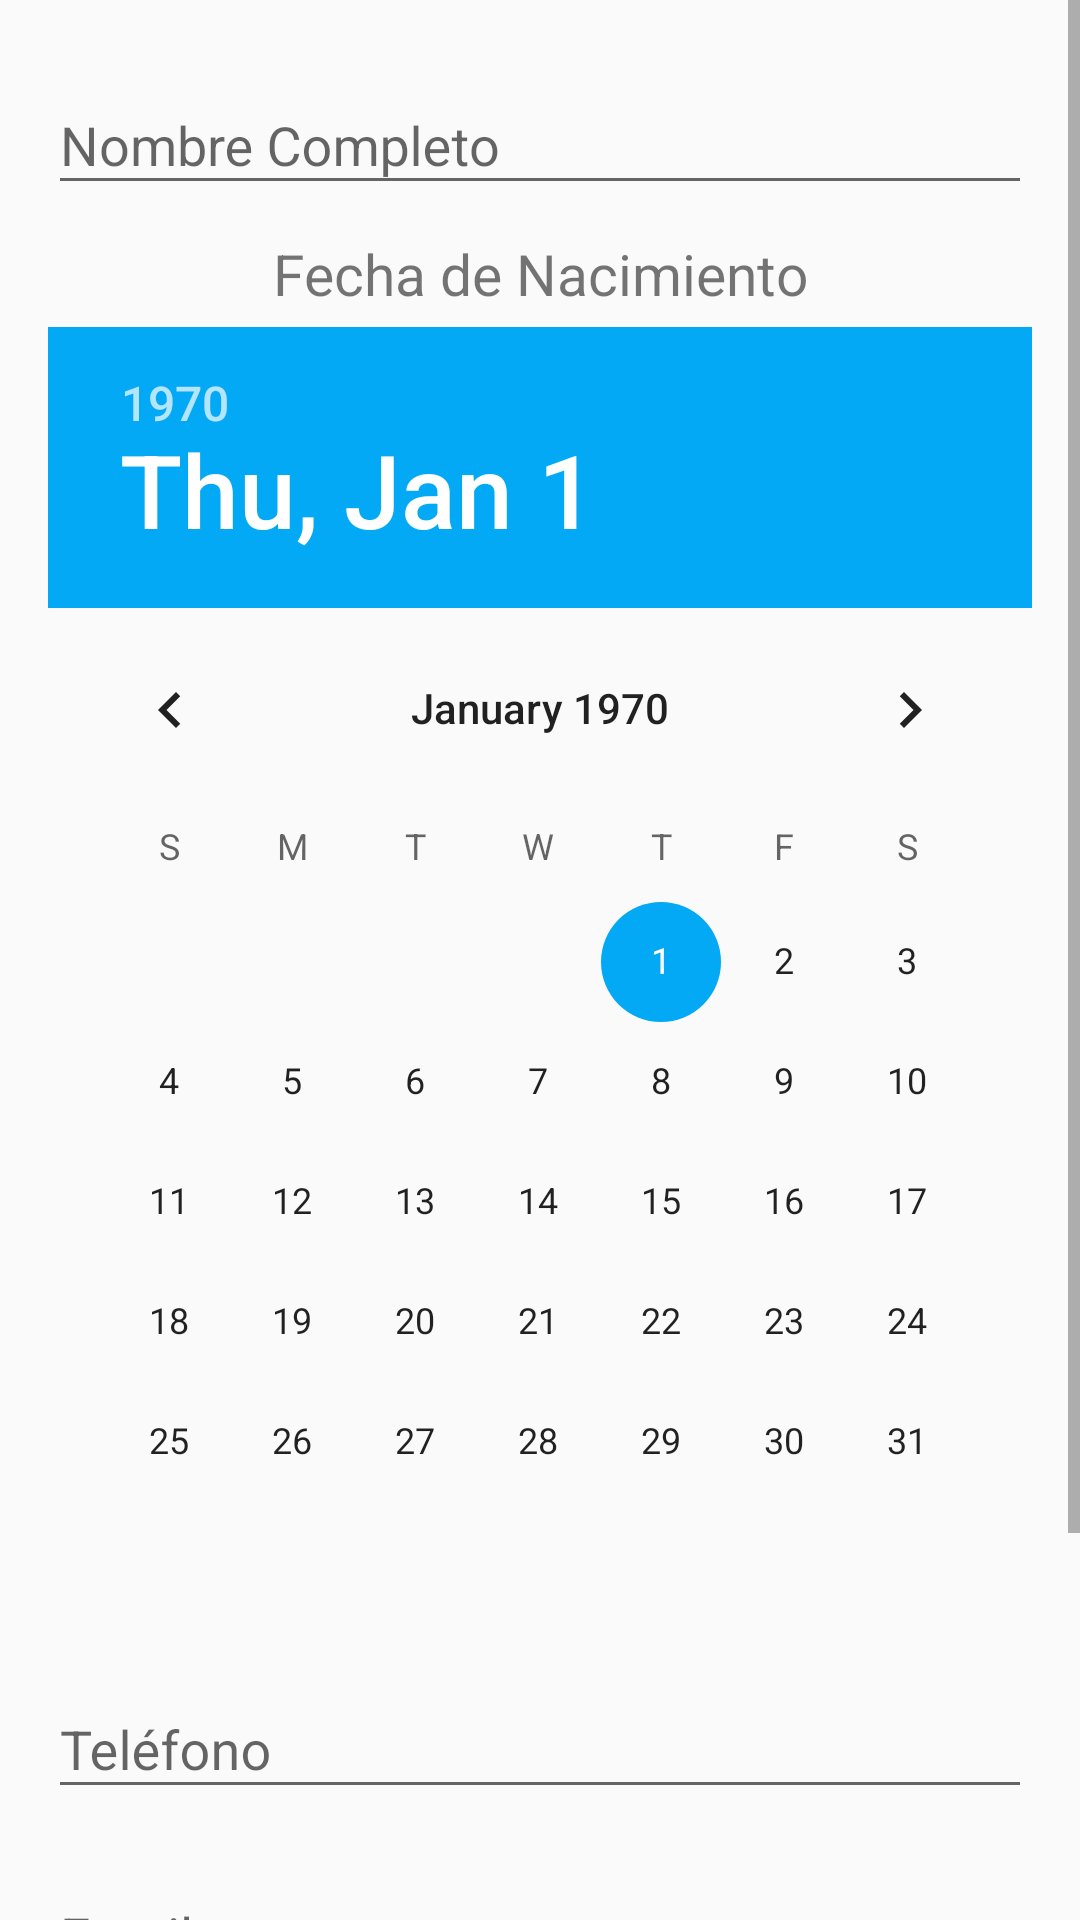

This screen was rendered from an Android layout file. Write that file and the resources it references.
<!-- AndroidManifest.xml: application theme AppTheme -->
<!-- res/layout/activity_main.xml -->
<?xml version="1.0" encoding="utf-8"?>
<ScrollView xmlns:android="http://schemas.android.com/apk/res/android"
    xmlns:app="http://schemas.android.com/apk/res-auto"
    xmlns:tools="http://schemas.android.com/tools"
    android:layout_width="match_parent"
    android:layout_height="wrap_content"
    tools:context="com.example.formulariocontactos.MainActivity">

    <LinearLayout
        android:layout_width="match_parent"
        android:layout_height="wrap_content"
        android:orientation="vertical"
        android:paddingTop="16dp"
        android:paddingLeft="16dp"
        android:paddingRight="16dp"
        android:paddingBottom="16dp">

        <android.support.design.widget.TextInputLayout
            android:layout_width="match_parent"
            android:layout_height="wrap_content">

            <android.support.design.widget.TextInputEditText
                android:id="@+id/edtNombreCompleto"
                android:layout_height="wrap_content"
                android:layout_width="match_parent"
                android:hint="@string/nombre_completo"
                android:layout_marginBottom="10dp">

            </android.support.design.widget.TextInputEditText>

        </android.support.design.widget.TextInputLayout>

        <TextView
            android:id="@+id/tvFechaNacimiento"
            android:layout_width="match_parent"
            android:layout_height="wrap_content"
            android:text="@string/fecha_nacimiento"
            android:textSize="19sp"
            android:textAlignment="center"
            android:layout_marginBottom="5dp"/>

        <DatePicker
            android:id="@+id/dpFechaNacimiento"
            android:layout_width="match_parent"
            android:layout_height="wrap_content"
            android:datePickerMode="calendar"
            android:layout_marginBottom="10dp">
        </DatePicker>

        <android.support.design.widget.TextInputLayout
            android:layout_width="match_parent"
            android:layout_height="wrap_content">

            <android.support.design.widget.TextInputEditText
                android:id="@+id/edtTelefono"
                android:layout_height="wrap_content"
                android:layout_width="match_parent"
                android:hint="@string/telefono"
                android:layout_marginBottom="10dp">
            </android.support.design.widget.TextInputEditText>

        </android.support.design.widget.TextInputLayout>

        <android.support.design.widget.TextInputLayout
            android:layout_width="match_parent"
            android:layout_height="wrap_content">

            <android.support.design.widget.TextInputEditText
                android:id="@+id/edtEmail"
                android:layout_height="wrap_content"
                android:layout_width="match_parent"
                android:hint="@string/email"
                android:layout_marginBottom="10dp">
            </android.support.design.widget.TextInputEditText>

        </android.support.design.widget.TextInputLayout>

        <android.support.design.widget.TextInputLayout
            android:layout_width="match_parent"
            android:layout_height="wrap_content">

            <android.support.design.widget.TextInputEditText
                android:id="@+id/edtDescripcionContacto"
                android:layout_height="wrap_content"
                android:layout_width="match_parent"
                android:hint="@string/descripcion_contacto"
                android:layout_marginBottom="10dp">

            </android.support.design.widget.TextInputEditText>

        </android.support.design.widget.TextInputLayout>

        <Button
            android:id="@+id/btnBotonSiguiente"
            android:layout_width="match_parent"
            android:layout_height="wrap_content"
            android:text="@string/siguiente"
            android:layout_below="@+id/tvTitulo"
            android:theme="@style/MiBotonRaised"/>

    </LinearLayout>

</ScrollView>
<!-- resources referenced by this layout -->
<resources>
  <string name="descripcion_contacto">Descripción del Contacto</string>
  <string name="email">Email</string>
  <string name="fecha_nacimiento">Fecha de Nacimiento</string>
  <string name="nombre_completo">Nombre Completo</string>
  <string name="siguiente">Siguiente</string>
  <string name="telefono">Teléfono</string>
  <style name="MiBotonRaised" parent="Theme.AppCompat.Light">
          <item name="colorButtonNormal">@color/colorAccent</item>
          <item name="colorControlHighlight">@color/colorBlanco</item>
          <item name="android:textColor">@color/colorBlanco</item>
      </style>
  <style name="AppTheme" parent="Theme.AppCompat.Light.DarkActionBar">
          
          <item name="colorPrimary">@color/colorPrimary</item>
          <item name="colorPrimaryDark">@color/colorPrimaryDark</item>
          <item name="colorAccent">@color/colorAccent</item>
      </style>
  <color name="colorAccent">#03A9F4</color>
  <color name="colorBlanco">#FFFFFF</color>
  <color name="colorPrimary">#FF5722</color>
  <color name="colorPrimaryDark">#E64A19</color>
</resources>
